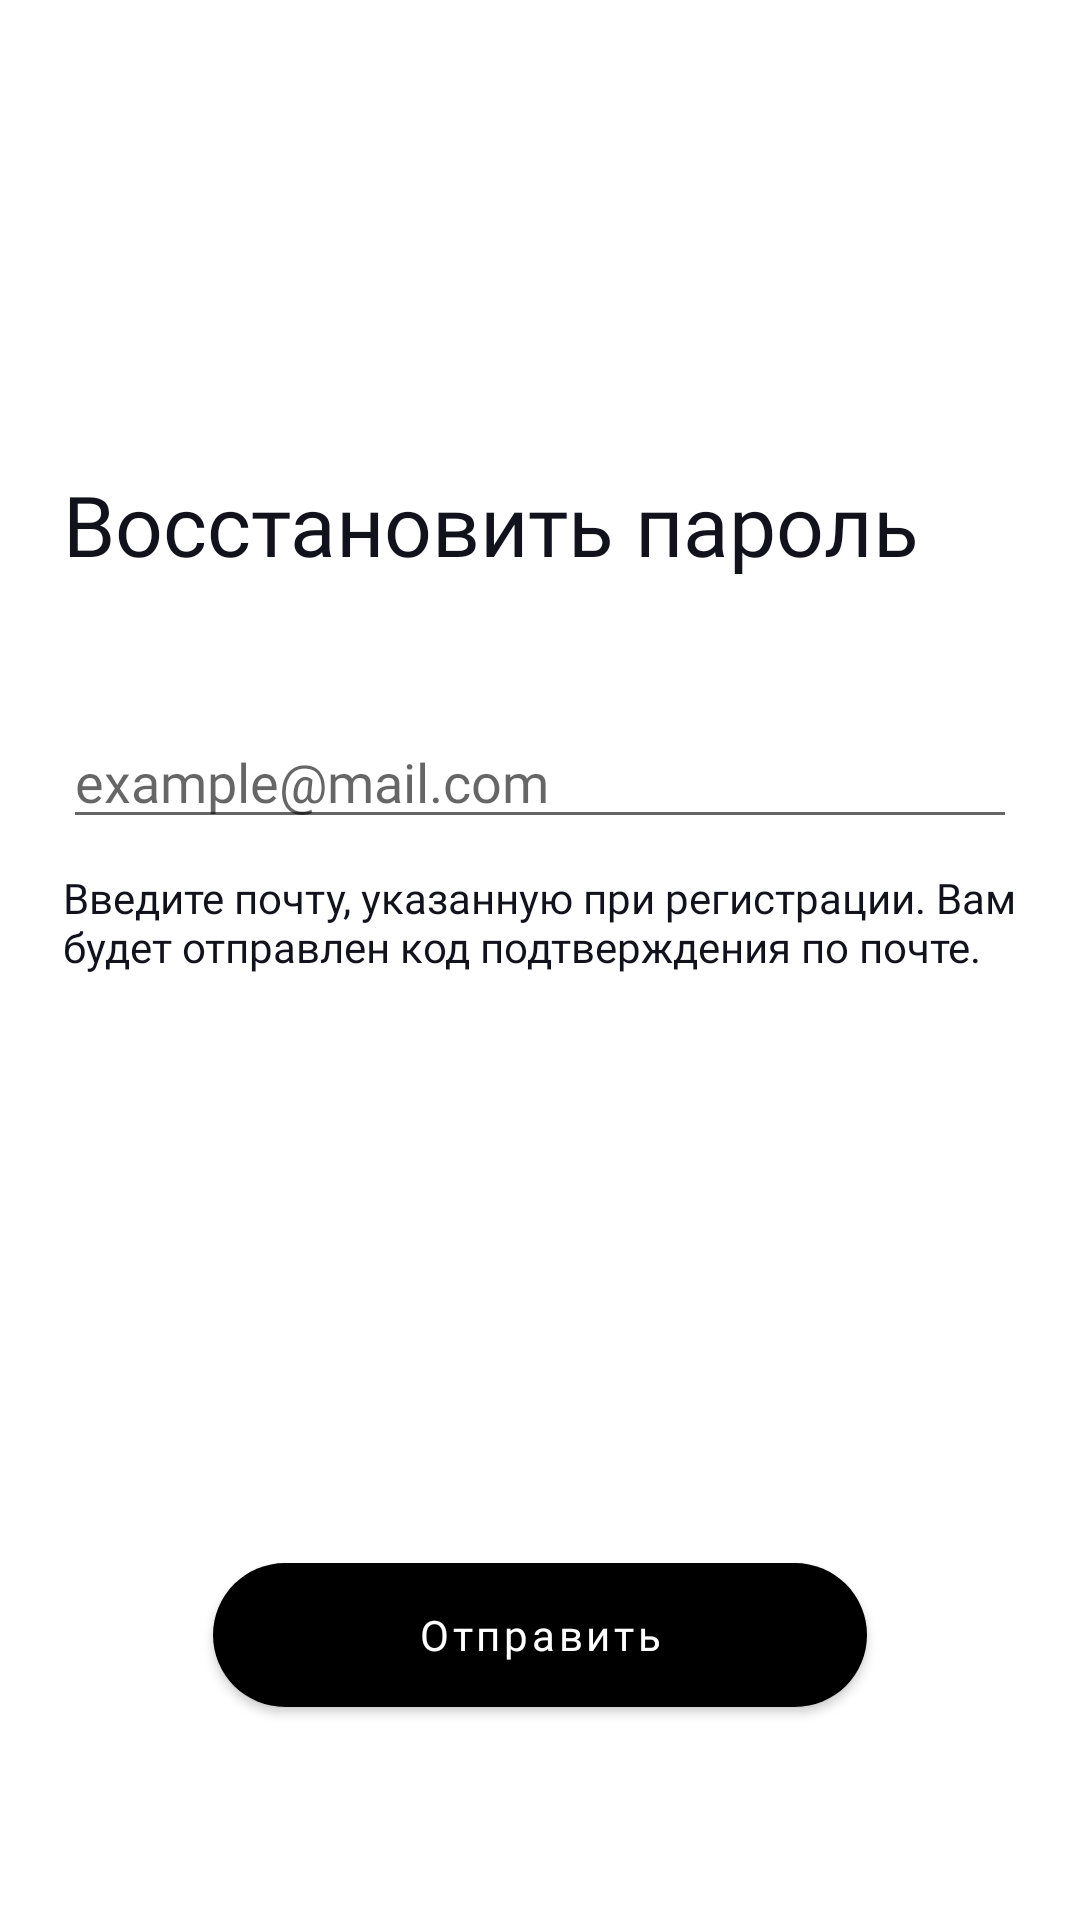

Here is an Android app screen rendered from its layout file. Give the layout XML and the strings, colors and styles it references.
<!-- AndroidManifest.xml: application theme Theme.CapStore -->
<!-- res/layout/fragment_restore_password.xml -->
<?xml version="1.0" encoding="utf-8"?>
<androidx.constraintlayout.widget.ConstraintLayout xmlns:android="http://schemas.android.com/apk/res/android"
    xmlns:app="http://schemas.android.com/apk/res-auto"
    xmlns:tools="http://schemas.android.com/tools"
    android:layout_width="match_parent"
    android:layout_height="match_parent"
    android:background="@color/white"
    android:paddingHorizontal="21dp"
    tools:context=".ui.fragments.restore_password.RestorePasswordFragment">

    <ImageView
        android:id="@+id/iv_logo"
        android:layout_width="83dp"
        android:layout_height="66dp"
        android:layout_marginTop="50dp"
        android:src="@drawable/img_custom_caps"
        app:layout_constraintEnd_toEndOf="parent"
        app:layout_constraintStart_toStartOf="parent"
        app:layout_constraintTop_toTopOf="parent"
        tools:ignore="ContentDescription" />

    <TextView
        android:id="@+id/tv_title"
        style="@style/TextTitle"
        android:layout_marginTop="40dp"
        android:text="@string/restore_password"
        app:layout_constraintStart_toStartOf="parent"
        app:layout_constraintTop_toBottomOf="@id/iv_logo" />

    <androidx.constraintlayout.widget.ConstraintLayout
        android:id="@+id/group1"
        android:layout_width="match_parent"
        android:layout_height="0dp"
        android:visibility="visible"
        app:layout_constraintBottom_toBottomOf="parent"
        app:layout_constraintTop_toBottomOf="@id/tv_title">

        <com.google.android.material.textfield.TextInputEditText
            android:id="@+id/et_num_phone"
            style="@style/TextEditTextProfile"
            android:layout_marginTop="45dp"
            android:hint="example@mail.com"
            android:inputType="textEmailAddress"
            app:layout_constraintEnd_toEndOf="parent"
            app:layout_constraintStart_toStartOf="parent"
            app:layout_constraintTop_toTopOf="parent"
            tools:ignore="HardcodedText,TextContrastCheck" />

        <TextView
            android:id="@+id/tv_desc"
            android:layout_width="match_parent"
            android:layout_height="wrap_content"
            android:layout_marginTop="10dp"
            android:fontFamily="@font/sf_ui_text_regular"
            android:text="@string/enter_code_email"
            android:textColor="@color/black_text"
            android:textSize="14sp"
            app:layout_constraintTop_toBottomOf="@id/et_num_phone" />

        <com.google.android.material.button.MaterialButton
            android:id="@+id/btn_send"
            style="@style/YellowBtnStyle"
            android:layout_marginHorizontal="50dp"
            android:layout_marginBottom="65dp"
            android:text="@string/send"
            app:layout_constraintBottom_toBottomOf="parent"
            app:layout_constraintEnd_toEndOf="parent"
            app:layout_constraintStart_toStartOf="parent"
            tools:ignore="TextContrastCheck" />

    </androidx.constraintlayout.widget.ConstraintLayout>

    <androidx.constraintlayout.widget.ConstraintLayout
        android:id="@+id/group2"
        android:layout_width="match_parent"
        android:layout_height="0dp"
        android:visibility="gone"
        app:layout_constraintBottom_toBottomOf="parent"
        app:layout_constraintTop_toBottomOf="@id/tv_title">

        <com.bigbangbutton.editcodeview.EditCodeView
            android:id="@+id/et_enter_6_num"
            android:layout_width="match_parent"
            android:layout_height="wrap_content"
            android:layout_marginTop="112dp"
            android:fontFamily="@font/sf_ui_display_bold"
            android:textColor="@color/black_text"
            android:textSize="20sp"
            app:codeLength="6"
            app:layout_constraintTop_toTopOf="parent"
            app:underlineCursorColor="@color/blue_cart_count_button"
            app:underlineCursorEnabled="true"
            app:underlineFilledColor="@color/yellow" />

        <TextView
            android:id="@+id/tv_desc_6"
            android:layout_width="match_parent"
            android:layout_height="wrap_content"
            android:layout_marginTop="10dp"
            android:fontFamily="@font/sf_ui_text_regular"
            android:text="@string/enter_6_num"
            android:textAlignment="center"
            android:textColor="@color/black_text"
            android:textSize="14sp"
            app:layout_constraintTop_toBottomOf="@id/et_enter_6_num" />

        <com.google.android.material.button.MaterialButton
            android:id="@+id/btn_restore_password_1"
            style="@style/YellowBtnStyle"
            android:layout_marginHorizontal="50dp"
            android:layout_marginBottom="65dp"
            android:text="@string/restore_password"
            app:layout_constraintBottom_toBottomOf="parent"
            app:layout_constraintEnd_toEndOf="parent"
            app:layout_constraintStart_toStartOf="parent" />

    </androidx.constraintlayout.widget.ConstraintLayout>

    <androidx.constraintlayout.widget.ConstraintLayout
        android:id="@+id/group3"
        android:layout_width="match_parent"
        android:layout_height="0dp"
        android:visibility="gone"
        app:layout_constraintBottom_toBottomOf="parent"
        app:layout_constraintTop_toBottomOf="@id/tv_title">

        <com.google.android.material.textfield.TextInputEditText
            android:id="@+id/et_enter_new_password"
            style="@style/TextEditTextProfile"
            android:layout_marginTop="70dp"
            android:drawableStart="@drawable/ic_password"
            android:drawablePadding="20dp"
            android:hint="@string/enter_new_password"
            android:inputType="textPassword"
            app:layout_constraintEnd_toEndOf="parent"
            app:layout_constraintStart_toStartOf="parent"
            app:layout_constraintTop_toTopOf="parent" />

        <com.google.android.material.textfield.TextInputEditText
            android:id="@+id/et_confirm_new_password"
            style="@style/TextEditTextProfile"
            android:layout_marginTop="20dp"
            android:drawableStart="@drawable/ic_password"
            android:drawablePadding="20dp"
            android:hint="@string/confirm_new_password"
            android:inputType="textPassword"
            app:layout_constraintEnd_toEndOf="parent"
            app:layout_constraintStart_toStartOf="parent"
            app:layout_constraintTop_toBottomOf="@id/et_enter_new_password" />

        <com.google.android.material.button.MaterialButton
            android:id="@+id/btn_restore_password_2"
            style="@style/YellowBtnStyle"
            android:layout_marginHorizontal="50dp"
            android:layout_marginBottom="65dp"
            android:text="@string/restore_password"
            app:layout_constraintBottom_toBottomOf="parent"
            app:layout_constraintEnd_toEndOf="parent"
            app:layout_constraintStart_toStartOf="parent" />

    </androidx.constraintlayout.widget.ConstraintLayout>

</androidx.constraintlayout.widget.ConstraintLayout>
<!-- resources referenced by this layout -->
<resources>
  <color name="black_text">#12121D</color>
  <color name="blue_cart_count_button">#EBF0FF</color>
  <color name="white">#FFFFFFFF</color>
  <color name="yellow">#FDDB16</color>
  <string name="confirm_new_password">Подтвердите новый пароль</string>
  <string name="enter_6_num">Введите 6 значный код, отправленный на почту</string>
  <string name="enter_code_email">Введите почту, указанную при регистрации. Вам будет отправлен код подтверждения по почте.</string>
  <string name="enter_new_password">Введите новый пароль</string>
  <string name="restore_password">Восстановить пароль</string>
  <string name="send">Отправить</string>
  <style name="TextEditTextProfile">
          <item name="android:layout_width">0dp</item>
          <item name="android:layout_height">wrap_content</item>
          <item name="android:fontFamily">@font/sf_ui_display_regular</item>
          <item name="android:textColor">@color/black_text</item>
          <item name="android:textSize">18sp</item>
      </style>
  <style name="TextTitle">
          <item name="android:layout_width">wrap_content</item>
          <item name="android:layout_height">wrap_content</item>
          <item name="android:fontFamily">@font/sf_ui_display_bold</item>
          <item name="android:textColor">@color/black_text</item>
          <item name="android:textSize">28sp</item>
      </style>
  <style name="YellowBtnStyle">
          <item name="android:layout_width">0dp</item>
          <item name="android:layout_height">60dp</item>
          <item name="fontFamily">@font/sf_ui_text_bold</item>
          <item name="backgroundTint">@color/btn_background_color</item>
          <item name="textColor">@color/btn_text_color</item>
          <item name="textAllCaps">false</item>
          <item name="textSize">16sp</item>
          <item name="cornerRadius">60dp</item>
      </style>
  <style name="Theme.CapStore" parent="Theme.MaterialComponents.DayNight.NoActionBar.Bridge">
          
          <item name="colorPrimary">@color/purple_500</item>
          <item name="colorPrimaryVariant">@color/purple_700</item>
          <item name="colorOnPrimary">@color/white</item>
          
          <item name="colorSecondary">@color/teal_200</item>
          <item name="colorSecondaryVariant">@color/teal_700</item>
          <item name="colorOnSecondary">@color/black</item>
          
          <item name="android:statusBarColor" tools:targetApi="l">?attr/colorPrimaryVariant</item>
          
          <item name="android:windowTranslucentStatus">true</item>
          <item name="android:windowLightStatusBar">true</item>
      </style>
  <color name="purple_500">#FF6200EE</color>
  <color name="purple_700">#FF3700B3</color>
  <color name="teal_200">#FF03DAC5</color>
  <color name="teal_700">#FF018786</color>
  <color name="black">#FF000000</color>
</resources>
